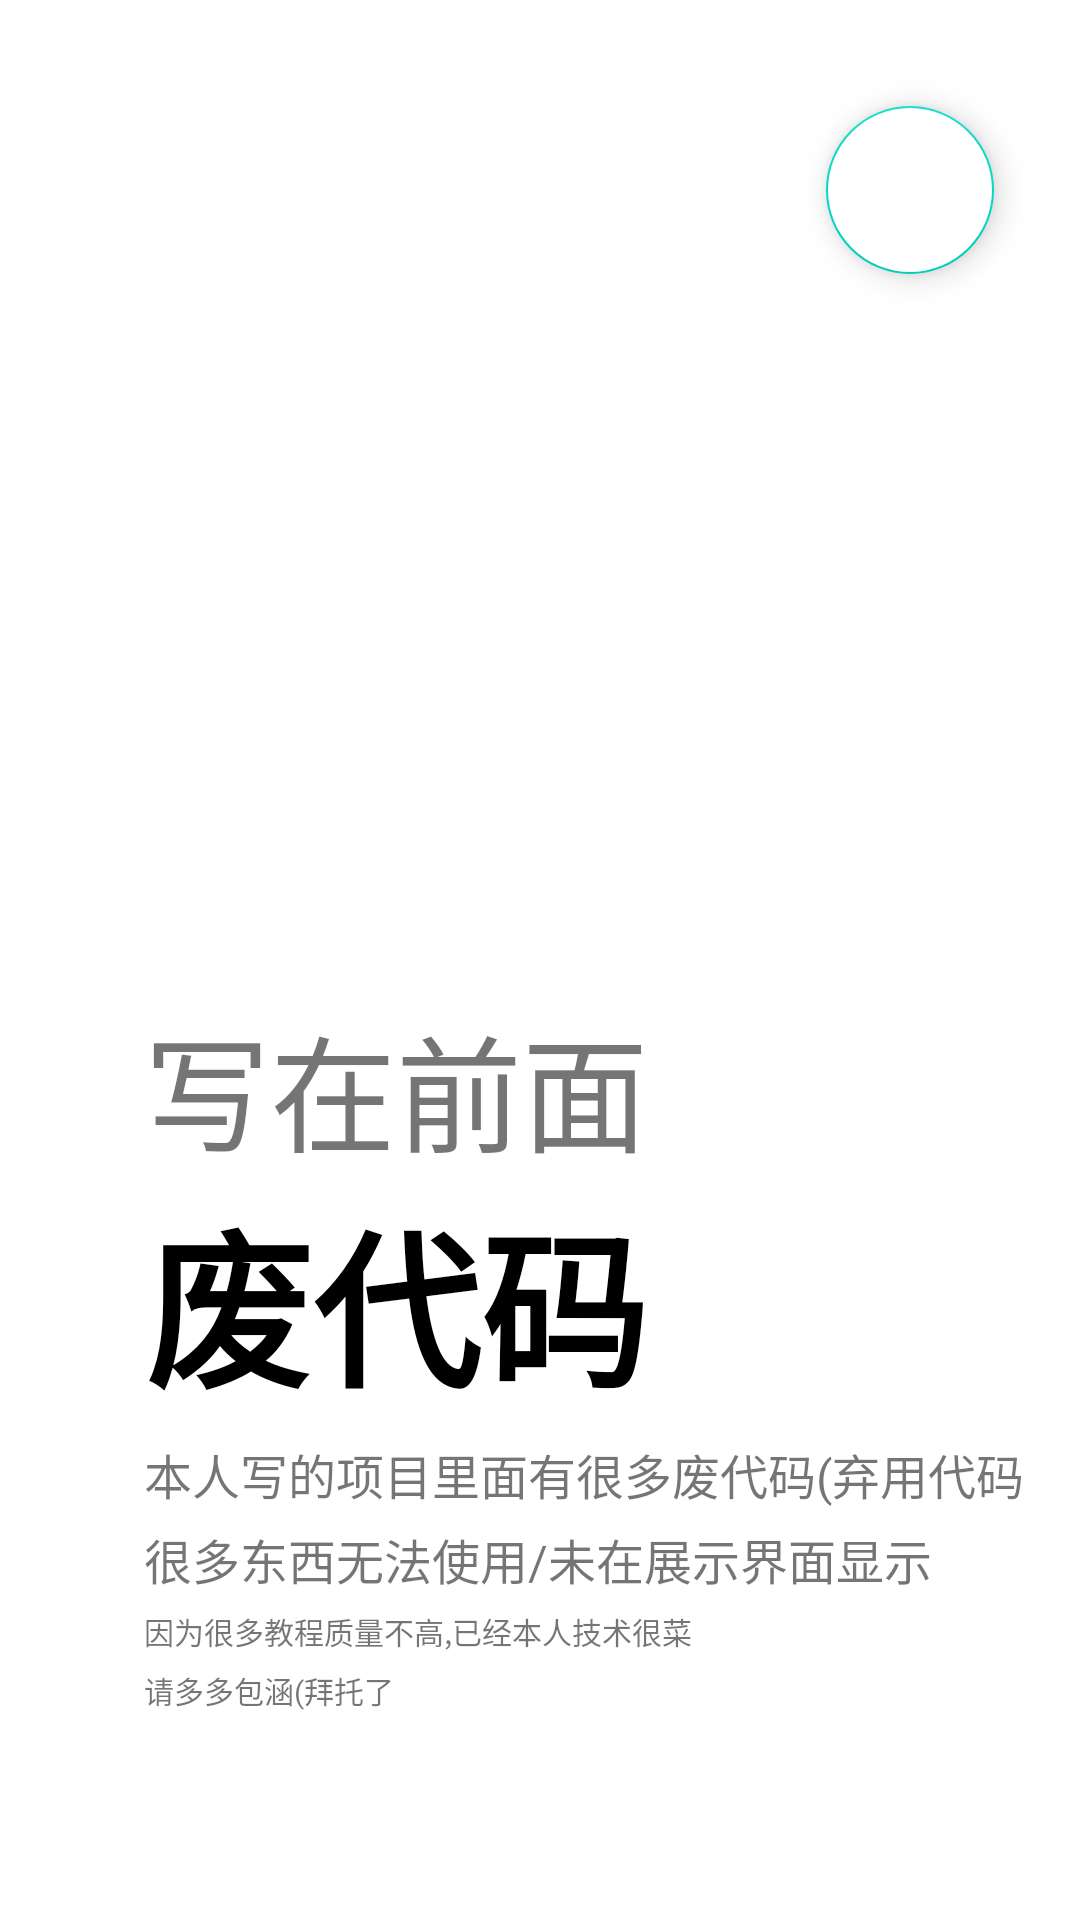

Android layout source for this screen:
<!-- AndroidManifest.xml: application theme Theme.Food -->
<!-- res/layout/fragment_on_boarding1.xml -->
<?xml version="1.0" encoding="utf-8"?>
<androidx.constraintlayout.widget.ConstraintLayout xmlns:android="http://schemas.android.com/apk/res/android"
    xmlns:tools="http://schemas.android.com/tools"
    android:layout_width="match_parent"
    android:layout_height="match_parent"
    android:background="@color/white"
    xmlns:app="http://schemas.android.com/apk/res-auto">
    <ImageView
        android:id="@+id/imageView"
        android:layout_width="200dp"
        android:layout_height="200dp"
        android:src="@color/white"
        app:layout_constraintBottom_toBottomOf="parent"
        app:layout_constraintEnd_toEndOf="parent"
        app:layout_constraintHorizontal_bias=".3"
        app:layout_constraintStart_toStartOf="parent"
        app:layout_constraintTop_toTopOf="parent"
        app:layout_constraintVertical_bias=".3"
        />

    <TextView
        android:id="@+id/textView"
        android:layout_width="wrap_content"
        android:layout_height="wrap_content"
        android:layout_marginTop="88dp"
        android:layout_marginEnd="220dp"
        android:layout_marginBottom="148dp"
        android:text="这是我的的考核成果→"
        android:textColor="@color/black"
        android:textSize="16sp"
        android:textStyle="bold"
        app:layout_constraintBottom_toTopOf="@+id/imageView"
        app:layout_constraintEnd_toEndOf="parent"
        app:layout_constraintTop_toTopOf="parent"
        app:layout_constraintVertical_bias="0.306" />


    <TextView
        android:id="@+id/textView2"
        android:layout_width="wrap_content"
        android:layout_height="wrap_content"
        android:text="写在前面"
        android:textSize="42sp"
        app:layout_constraintHorizontal_bias="0"
        app:layout_constraintBottom_toBottomOf="parent"
        app:layout_constraintEnd_toEndOf="parent"
        app:layout_constraintStart_toStartOf="@+id/imageView"
        app:layout_constraintTop_toBottomOf="@+id/imageView"
        app:layout_constraintVertical_bias="0"/>

    <TextView
        android:id="@id/textView3"
        android:layout_width="wrap_content"
        android:layout_height="wrap_content"
        android:fontFamily="sans-serif-condensed"
        android:text="废代码"
        android:textSize="56sp"
        android:textColor="@color/black"
        android:textStyle="bold"
        app:layout_constraintVertical_bias="0"
        app:layout_constraintHorizontal_bias="0"
        app:layout_constraintBottom_toBottomOf="parent"
        app:layout_constraintEnd_toEndOf="parent"
        app:layout_constraintStart_toStartOf="@+id/textView2"
        app:layout_constraintTop_toBottomOf="@+id/textView2"
        />

    <TextView
        android:id="@+id/textView4"
        android:layout_width="wrap_content"
        android:layout_height="wrap_content"
        android:text="本人写的项目里面有很多废代码(弃用代码"
        android:textSize="16sp"
        app:layout_constraintHorizontal_bias="0"
        app:layout_constraintVertical_bias="0"
        android:layout_marginTop="5dp"
        app:layout_constraintBottom_toBottomOf="parent"
        app:layout_constraintEnd_toEndOf="parent"
        app:layout_constraintHeight_percent=".1"
        app:layout_constraintStart_toStartOf="@+id/textView3"
        app:layout_constraintTop_toBottomOf="@+id/textView3"
        app:layout_constraintWidth_percent=".5"/>



    <TextView
        android:id="@+id/textView5"
        android:layout_width="wrap_content"
        android:layout_height="wrap_content"
        android:text="很多东西无法使用/未在展示界面显示"
        android:textSize="16sp"
        app:layout_constraintHorizontal_bias="0"
        app:layout_constraintVertical_bias="0"
        android:layout_marginTop="5dp"
        app:layout_constraintBottom_toBottomOf="parent"
        app:layout_constraintEnd_toEndOf="parent"
        app:layout_constraintHeight_percent=".1"
        app:layout_constraintStart_toStartOf="@+id/textView4"
        app:layout_constraintTop_toBottomOf="@+id/textView4"
        app:layout_constraintWidth_percent=".5"/>


    <TextView
        android:id="@+id/textView6"
        android:layout_width="wrap_content"
        android:layout_height="wrap_content"
        android:text="因为很多教程质量不高,已经本人技术很菜"
        android:textSize="10sp"
        app:layout_constraintHorizontal_bias="0"
        app:layout_constraintVertical_bias="0"
        android:layout_marginTop="5dp"
        app:layout_constraintBottom_toBottomOf="parent"
        app:layout_constraintEnd_toEndOf="parent"
        app:layout_constraintHeight_percent=".1"
        app:layout_constraintStart_toStartOf="@+id/textView5"
        app:layout_constraintTop_toBottomOf="@+id/textView5"
        app:layout_constraintWidth_percent=".5"/>


    <TextView
        android:id="@+id/textView7"
        android:layout_width="wrap_content"
        android:layout_height="wrap_content"
        android:text="请多多包涵(拜托了"
        android:textSize="10sp"
        app:layout_constraintHorizontal_bias="0"
        app:layout_constraintVertical_bias="0"
        android:layout_marginTop="5dp"
        app:layout_constraintBottom_toBottomOf="parent"
        app:layout_constraintEnd_toEndOf="parent"
        app:layout_constraintHeight_percent=".1"
        app:layout_constraintStart_toStartOf="@+id/textView6"
        app:layout_constraintTop_toBottomOf="@+id/textView6"
        app:layout_constraintWidth_percent=".5"/>

    <ImageView
        android:layout_width="50dp"
        android:layout_height="10dp"
        android:layout_marginLeft="5dp"
        android:src="@drawable/tab1"
        app:layout_constraintBottom_toBottomOf="parent"
        app:layout_constraintEnd_toEndOf="parent"
        app:layout_constraintHorizontal_bias="0.0"
        app:layout_constraintStart_toStartOf="@+id/textView4"
        app:layout_constraintTop_toBottomOf="@+id/textView4"
        app:layout_constraintVertical_bias="0.779" />

    <com.google.android.material.floatingactionbutton.FloatingActionButton
        android:id="@+id/fab"
        android:layout_width="wrap_content"
        android:layout_height="wrap_content"
        android:layout_margin="16dp"
        android:backgroundTint="@color/white"
        android:src="@drawable/icon_left_arrow"
        app:layout_constraintBottom_toBottomOf="parent"
        app:layout_constraintEnd_toEndOf="parent"
        app:layout_constraintHorizontal_bias="0.954"
        app:layout_constraintStart_toStartOf="parent"
        app:layout_constraintTop_toTopOf="parent"
        app:layout_constraintVertical_bias="0.035" />


</androidx.constraintlayout.widget.ConstraintLayout>
<!-- resources referenced by this layout -->
<resources>
  <color name="black">#FF000000</color>
  <color name="white">#FFFFFFFF</color>
  <style name="Theme.Food" parent="Theme.MaterialComponents.DayNight.NoActionBar">
          
          <item name="android:windowTranslucentStatus">true</item>
          <item name="colorPrimary">@color/pink</item>
          <item name="colorPrimaryVariant">@color/pink</item>
          <item name="colorOnPrimary">@color/pink</item>
          
          <item name="colorSecondary">@color/teal_200</item>
          <item name="colorSecondaryVariant">@color/teal_700</item>
          <item name="colorOnSecondary">@color/black</item>
          
          <item name="android:statusBarColor" tools:targetApi="l">?attr/colorPrimaryVariant</item>
          
      </style>
  <color name="pink">#f469A9</color>
  <color name="teal_200">#FF03DAC5</color>
  <color name="teal_700">#FF018786</color>
</resources>
